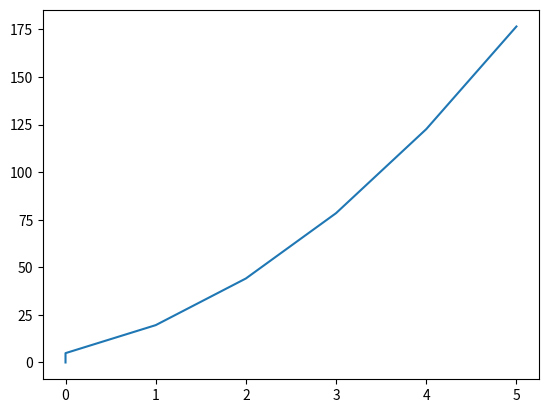

Here is the Python script that generated this plot:
# -*- coding: utf-8 -*-
"""
Created on Sun Sep 18 12:30:46 2022

[redacted]
"""

import matplotlib.pyplot as plt
import matplotlib.animation as animation
import numpy as np


#parameter
g=9.81

#initial conditions
positions=[0] #array benutzen
velocities=[0]



iterations =6
dt =1
timeline=[0]


for i in range(iterations):   #range(start opt def 0,stop req, increment opt def1)
  #determine the new positions & velocities
  new_vel_05 = velocities[i] + 0.5*g*dt
  new_pos = positions[i] + new_vel_05*dt #+ 0.5*g*dt*dt
  #new_acc = ....
  new_vel = new_vel_05 + 0.5*g*dt
  
  #save the new positions & velocities
  positions.append(new_pos)
  velocities.append(new_vel)
  
  timeline.append(i)

print(positions)
print(timeline)

#plot results 
#fig = plt.figure()
#plt.xlim([-4, 4])
#plt.ylim([-1,1])
#camera = Camera(fig)
#for i in range(len(positions)):    
 #   plt.plot(timeline[i],positions[i], color="green", linewidth=1.0, linestyle="-")
 #   text = "T = " + str(round(dt*i,2))
 #   plt.text(5, 200, text, ha='left',wrap=False)
 #   camera.snap()

#animation = camera.animate()
#animation.save('falling_ball_3.gif', writer = 'pillow', fps=1)


fig, ax = plt.subplots()


line, = ax.plot(timeline, positions)


def animate(i):
    line.set_ydata(positions) # update the data.
    return line,


ani = animation.FuncAnimation(
    fig, animate, interval=20, blit=True, save_count=50)


ani.save('falling_ball_5.gif', writer = 'pillow', fps=20)

plt.show()








